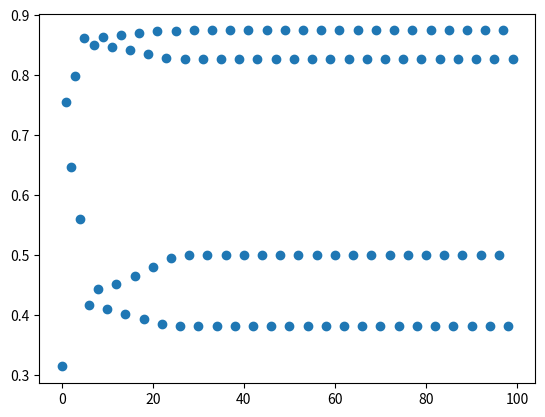

This chart was generated by the following Python code:
import matplotlib.pyplot as plt
import numpy as np

rg = np.arange(0, 100, 1)

x = 0.1 
list = []

for i in rg:
    x = 3.5 * x * (1 - x)
    list.append(x)

plt.scatter(rg,list)
plt.show()